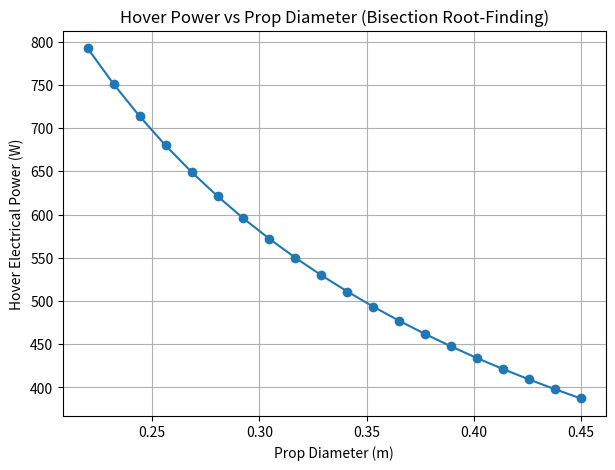

Here is the Python script that generated this plot:
#!/usr/bin/env python3
# -*- coding: utf-8 -*-



# [redacted]

import numpy as np
import matplotlib.pyplot as plt


# Constants for Equation

rho = 1.225      # kg/m^3 air density
g = 9.81         # gravity m/s^2
a = 343.0        # speed of sound (m/s)
M_tip_max = 0.7  # tip Mach limit (Estimated based on typical values)
eta_tot = 0.88   # drivetrain efficiency


# Prop coefficients (Currently guessed and will be obtained from interpolation)

def CT(D): return 0.09     # placeholder CT
def CP(D): return 0.018    # placeholder CP


# Masses

m_payload = 1.0   # kg
m_frame   = 4.0   # kg
m_batt    = 1.5   # kg
m0 = m_frame + m_payload  # non-battery mass


# Thrust balance residual function: f(n)=0 at hover

def thrust_residual(n, D, m0, m_batt):
    W = g * (m0 + m_batt)
    return 4 * rho * (n**2) * (D**4) * CT(D) - W


# Bisection method to solve for hover RPM (n in rev/s)

def solve_hover_rpm_bisection(D, m0, m_batt, tol=1e-6, max_iter=200):
    n_low = 0.0
    n_high = (M_tip_max * a) / (np.pi * D)  # tip speed limit (rev/s)

    # Check to see if prop can lift weight
    if thrust_residual(n_high, D, m0, m_batt) < 0:
        return np.nan

    for _ in range(int(max_iter)):
        n_mid = 0.5 * (n_low + n_high)
        if abs(thrust_residual(n_mid, D, m0, m_batt)) < tol:
            return n_mid
        if thrust_residual(n_low, D, m0, m_batt) * thrust_residual(n_mid, D, m0, m_batt) < 0:
            n_high = n_mid
        else:
            n_low = n_mid

    return n_mid  # return last mid if tol not fully met


# Power using CP

def hover_power(D, n):
    P_mech_per = rho * (n**3) * (D**5) * CP(D)
    return 4 * P_mech_per / eta_tot


# Sweep prop diameters and compute hover power

D_vals = np.linspace(0.22, 0.45, 20)
P_vals = []

print("\nD (m)\tHover RPM\tPower (W)")
print("---------------------------------------")

for D in D_vals:
    n = solve_hover_rpm_bisection(D, m0, m_batt)
    if np.isnan(n):
        P_vals.append(np.nan)
        print(f"{D:.2f}\tCANNOT HOVER")
    else:
        P = hover_power(D, n)
        P_vals.append(P)
        print(f"{D:.2f}\t{n*60:.0f} rpm\t{P:.1f} W")


# Plot results
# ------------------------------
plt.figure(figsize=(7,5))
plt.plot(D_vals, P_vals, marker='o')
plt.xlabel("Prop Diameter (m)")
plt.ylabel("Hover Electrical Power (W)")
plt.title("Hover Power vs Prop Diameter (Bisection Root-Finding)")
plt.grid(True)
plt.show()


